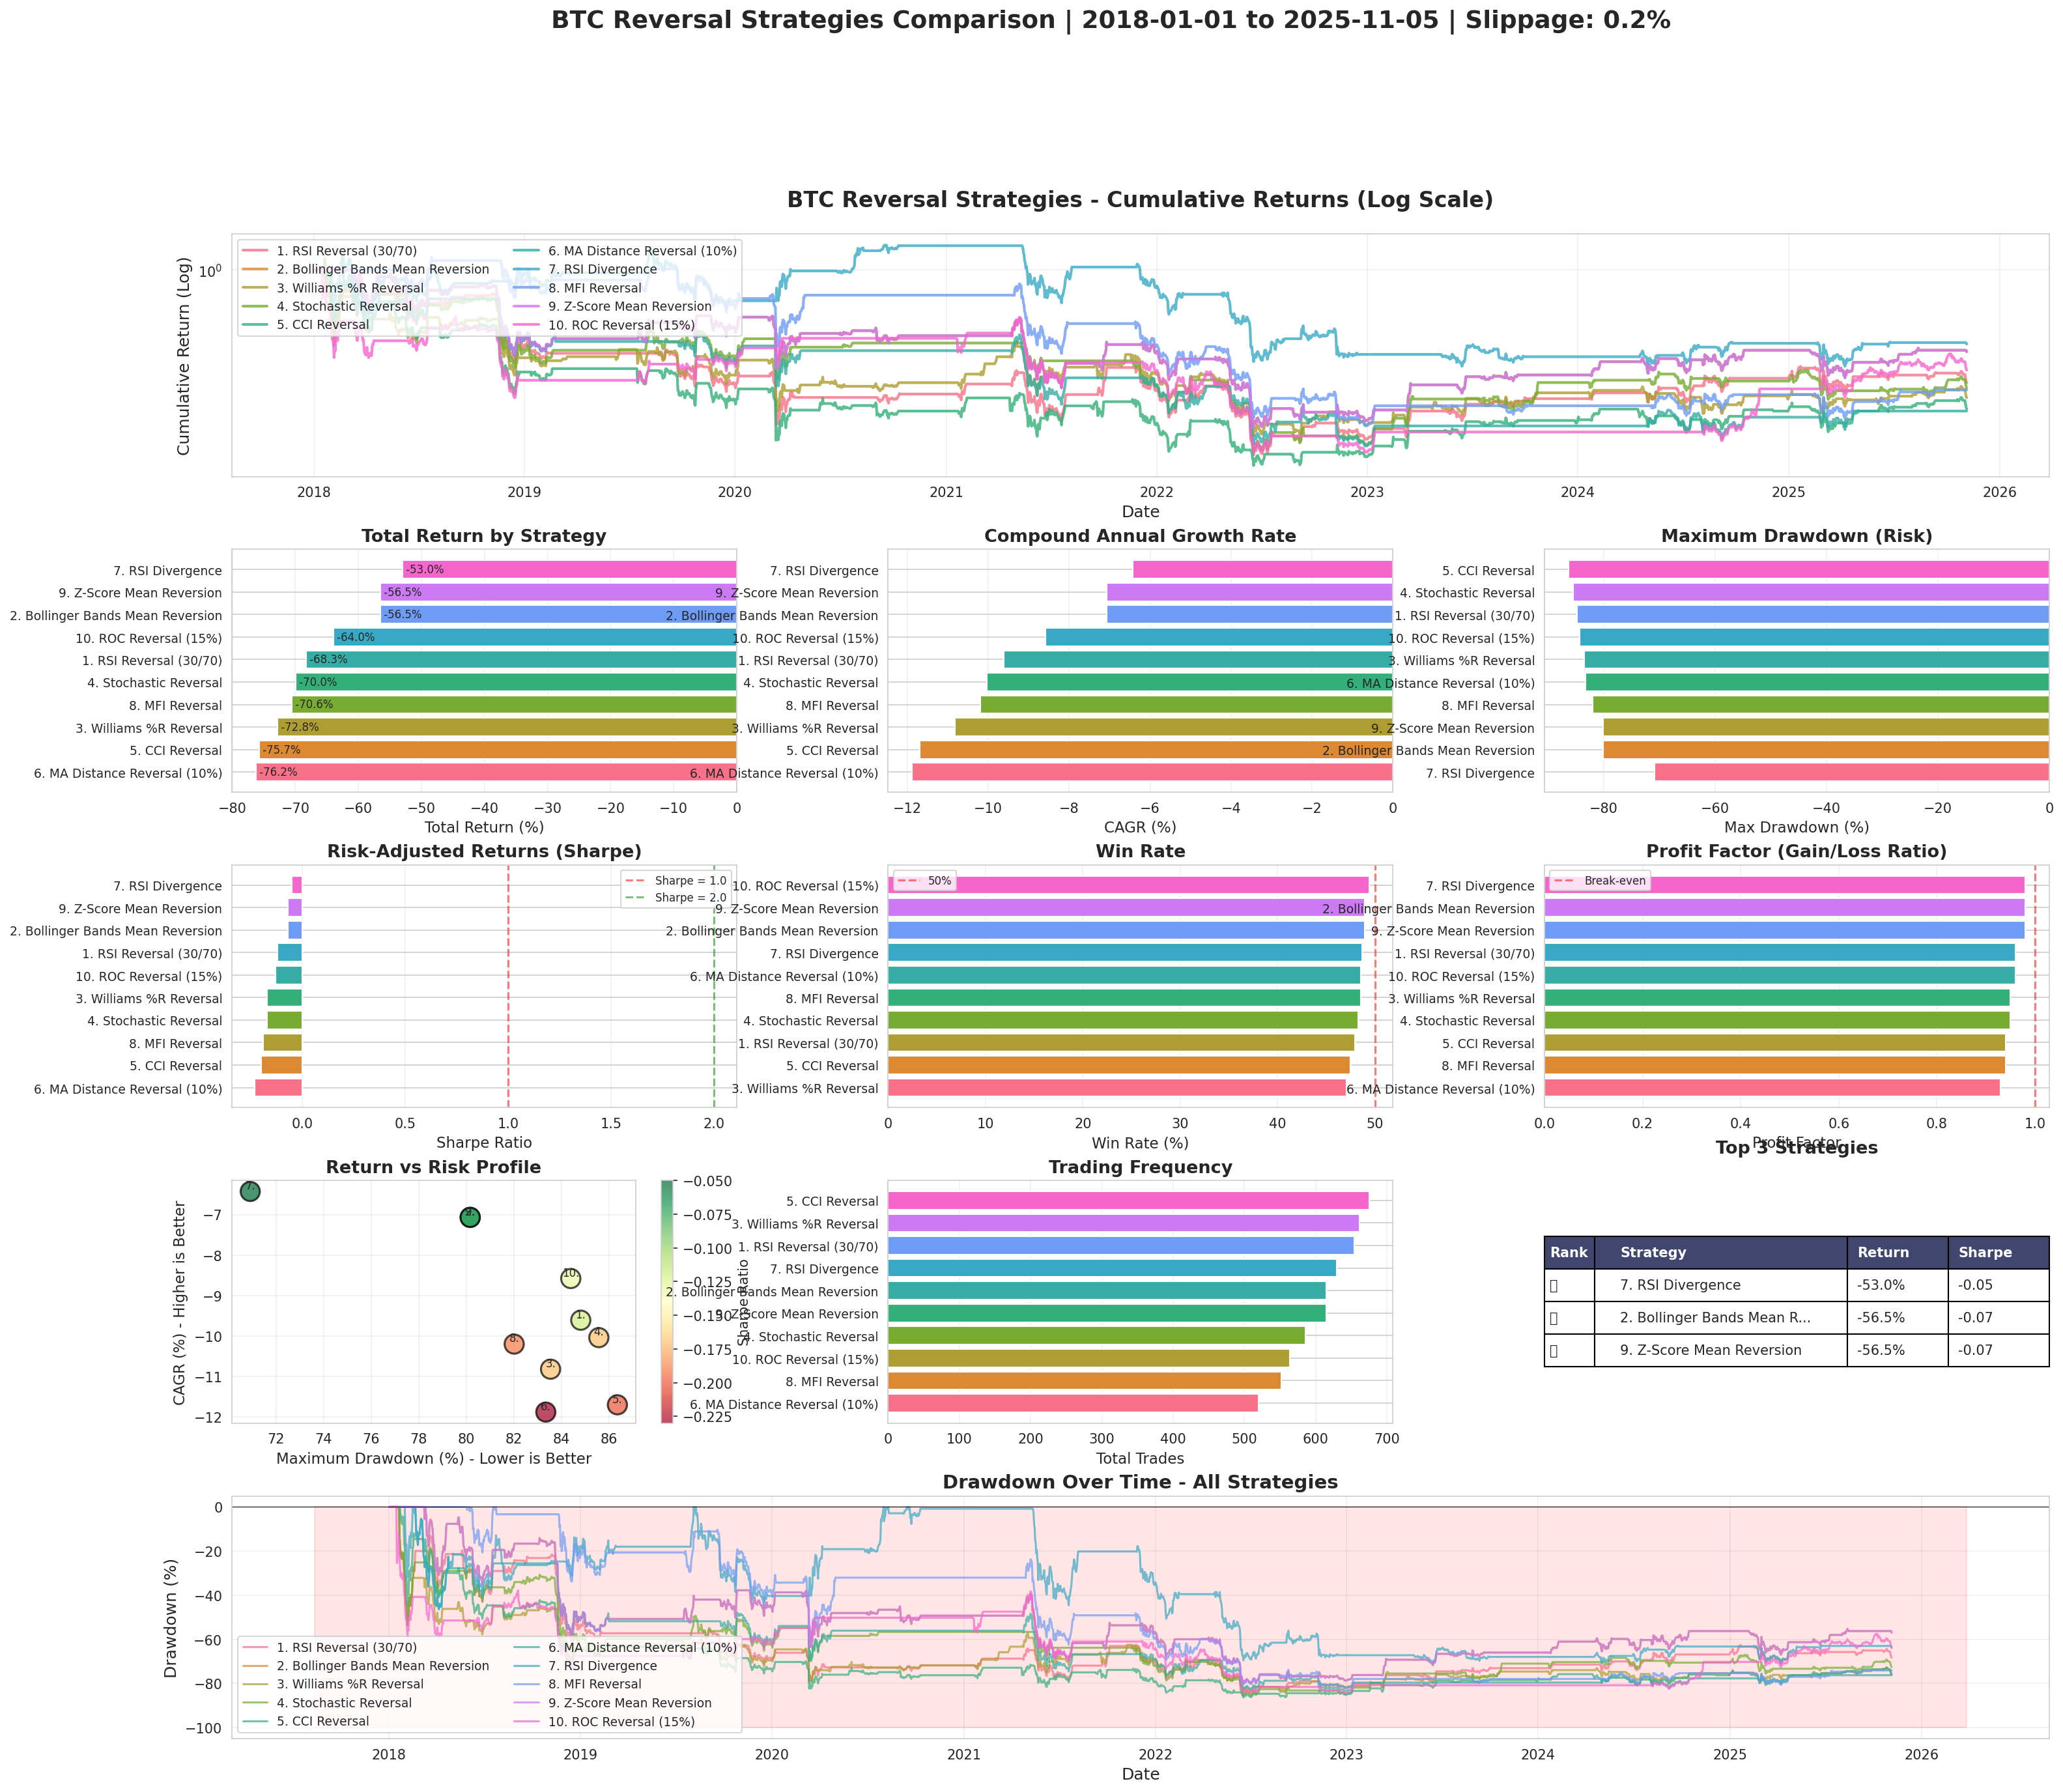

Generate this figure with Python:
"""
BTC Reversal (Counter-Trend) Strategies Comparison

This module implements and compares 10 different reversal/mean-reversion trading strategies
for Bitcoin (BTC_KRW). Reversal strategies attempt to profit from price extremes by
buying oversold conditions and selling overbought conditions.

Key Features:
- 10 different reversal strategy implementations
- Look-ahead bias prevention with shift(1)
- Realistic execution with slippage
- Comprehensive performance metrics
- Professional visualizations

Author: Claude
Date: 2025-11-08
"""

import pandas as pd
import numpy as np
import matplotlib.pyplot as plt
import seaborn as sns
from pathlib import Path
import warnings
from typing import Dict, Tuple
from datetime import datetime

warnings.filterwarnings('ignore')

# Set plotting style
sns.set_style("whitegrid")
plt.rcParams['figure.figsize'] = (20, 24)
plt.rcParams['font.size'] = 10


class BTCReversalStrategiesComparison:
    """
    Backtesting framework for BTC reversal (counter-trend) strategies.

    Reversal strategies bet against the prevailing trend, buying on dips
    and selling on rallies. These strategies profit from mean reversion
    rather than trend continuation.
    """

    def __init__(self, symbol='BTC_KRW', start_date='2018-01-01',
                 end_date='2025-12-31', slippage=0.002):
        """
        Initialize the comparison framework.

        Args:
            symbol: Cryptocurrency symbol (default: BTC_KRW)
            start_date: Start date for backtesting
            end_date: End date for backtesting
            slippage: Transaction cost as decimal (0.002 = 0.2%)
        """
        self.symbol = symbol
        self.start_date = pd.to_datetime(start_date)
        self.end_date = pd.to_datetime(end_date)
        self.slippage = slippage
        self.data = None
        self.strategy_results = {}

    def load_data(self):
        """Load BTC data from parquet file."""
        data_path = Path(f'chart_day/{self.symbol}.parquet')

        if not data_path.exists():
            raise FileNotFoundError(f"Data file not found: {data_path}")

        df = pd.read_parquet(data_path)

        # Ensure column names are capitalized
        df.columns = [col.capitalize() for col in df.columns]

        # Filter by date range
        df = df[(df.index >= self.start_date) & (df.index <= self.end_date)]

        # Calculate daily price returns
        df['daily_price_return'] = df['Close'].pct_change()

        self.data = df
        print(f"✓ Loaded {len(df)} days of {self.symbol} data ({df.index[0].date()} to {df.index[-1].date()})")

        return df

    # ==================== TECHNICAL INDICATORS ====================

    @staticmethod
    def calculate_rsi(prices, period=14):
        """Calculate RSI indicator."""
        delta = prices.diff()
        gain = (delta.where(delta > 0, 0)).rolling(window=period).mean()
        loss = (-delta.where(delta < 0, 0)).rolling(window=period).mean()
        rs = gain / loss
        rsi = 100 - (100 / (1 + rs))
        return rsi

    @staticmethod
    def calculate_bollinger_bands(prices, period=20, std_dev=2):
        """Calculate Bollinger Bands."""
        sma = prices.rolling(window=period).mean()
        std = prices.rolling(window=period).std()
        upper_band = sma + (std * std_dev)
        lower_band = sma - (std * std_dev)
        return upper_band, sma, lower_band

    @staticmethod
    def calculate_williams_r(high, low, close, period=14):
        """Calculate Williams %R indicator."""
        highest_high = high.rolling(window=period).max()
        lowest_low = low.rolling(window=period).min()
        williams_r = -100 * (highest_high - close) / (highest_high - lowest_low)
        return williams_r

    @staticmethod
    def calculate_stochastic(high, low, close, k_period=14, d_period=3):
        """Calculate Stochastic Oscillator."""
        lowest_low = low.rolling(window=k_period).min()
        highest_high = high.rolling(window=k_period).max()
        k = 100 * (close - lowest_low) / (highest_high - lowest_low)
        d = k.rolling(window=d_period).mean()
        return k, d

    @staticmethod
    def calculate_cci(high, low, close, period=20):
        """Calculate Commodity Channel Index."""
        typical_price = (high + low + close) / 3
        sma = typical_price.rolling(window=period).mean()
        mean_deviation = typical_price.rolling(window=period).apply(
            lambda x: np.abs(x - x.mean()).mean()
        )
        cci = (typical_price - sma) / (0.015 * mean_deviation)
        return cci

    @staticmethod
    def calculate_mfi(high, low, close, volume, period=14):
        """Calculate Money Flow Index."""
        typical_price = (high + low + close) / 3
        money_flow = typical_price * volume

        # Positive and negative money flow
        delta = typical_price.diff()
        positive_flow = money_flow.where(delta > 0, 0).rolling(window=period).sum()
        negative_flow = money_flow.where(delta < 0, 0).rolling(window=period).sum()

        mfi_ratio = positive_flow / negative_flow
        mfi = 100 - (100 / (1 + mfi_ratio))
        return mfi

    # ==================== STRATEGY IMPLEMENTATIONS ====================

    def strategy_rsi_reversal(self, df, rsi_period=14, oversold=30, overbought=70):
        """
        Strategy 1: RSI Oversold/Overbought Reversal

        Buy when RSI < 30 (oversold), sell when RSI > 70 (overbought)
        Classic mean reversion based on momentum extremes.
        """
        df = df.copy()

        # Calculate RSI
        df['RSI'] = self.calculate_rsi(df['Close'], rsi_period)

        # Generate signals with shift to prevent look-ahead bias
        df['buy_signal'] = (df['RSI'] < oversold).astype(int)
        df['sell_signal'] = (df['RSI'] > overbought).astype(int)

        # Position: 1 when holding, 0 when not
        df['position'] = 0
        position = 0
        positions = []

        for i in range(len(df)):
            if i == 0:
                positions.append(0)
                continue

            # Use previous day's signals
            if df['buy_signal'].iloc[i-1] == 1 and position == 0:
                position = 1  # Buy
            elif df['sell_signal'].iloc[i-1] == 1 and position == 1:
                position = 0  # Sell

            positions.append(position)

        df['position'] = positions

        # Calculate returns with slippage
        df['position_change'] = df['position'].diff()
        df['slippage_cost'] = abs(df['position_change']) * self.slippage
        df['returns'] = df['position'].shift(1) * df['daily_price_return'] - df['slippage_cost']
        df['cumulative'] = (1 + df['returns']).cumprod()

        return df

    def strategy_bollinger_reversal(self, df, period=20, std_dev=2):
        """
        Strategy 2: Bollinger Bands Mean Reversion

        Buy when price touches lower band, sell when price touches upper band.
        Profits from price returning to the mean.
        """
        df = df.copy()

        # Calculate Bollinger Bands
        upper, middle, lower = self.calculate_bollinger_bands(df['Close'], period, std_dev)
        df['BB_Upper'] = upper
        df['BB_Middle'] = middle
        df['BB_Lower'] = lower

        # Generate signals
        df['buy_signal'] = (df['Close'] <= df['BB_Lower']).astype(int)
        df['sell_signal'] = (df['Close'] >= df['BB_Upper']).astype(int)

        # Position management
        df['position'] = 0
        position = 0
        positions = []

        for i in range(len(df)):
            if i == 0:
                positions.append(0)
                continue

            if df['buy_signal'].iloc[i-1] == 1 and position == 0:
                position = 1
            elif df['sell_signal'].iloc[i-1] == 1 and position == 1:
                position = 0

            positions.append(position)

        df['position'] = positions

        # Calculate returns
        df['position_change'] = df['position'].diff()
        df['slippage_cost'] = abs(df['position_change']) * self.slippage
        df['returns'] = df['position'].shift(1) * df['daily_price_return'] - df['slippage_cost']
        df['cumulative'] = (1 + df['returns']).cumprod()

        return df

    def strategy_williams_reversal(self, df, period=14, oversold=-80, overbought=-20):
        """
        Strategy 3: Williams %R Reversal

        Buy when %R < -80 (oversold), sell when %R > -20 (overbought).
        Similar to RSI but uses high/low range.
        """
        df = df.copy()

        # Calculate Williams %R
        df['Williams_R'] = self.calculate_williams_r(df['High'], df['Low'], df['Close'], period)

        # Generate signals
        df['buy_signal'] = (df['Williams_R'] < oversold).astype(int)
        df['sell_signal'] = (df['Williams_R'] > overbought).astype(int)

        # Position management
        position = 0
        positions = []

        for i in range(len(df)):
            if i == 0:
                positions.append(0)
                continue

            if df['buy_signal'].iloc[i-1] == 1 and position == 0:
                position = 1
            elif df['sell_signal'].iloc[i-1] == 1 and position == 1:
                position = 0

            positions.append(position)

        df['position'] = positions

        # Calculate returns
        df['position_change'] = df['position'].diff()
        df['slippage_cost'] = abs(df['position_change']) * self.slippage
        df['returns'] = df['position'].shift(1) * df['daily_price_return'] - df['slippage_cost']
        df['cumulative'] = (1 + df['returns']).cumprod()

        return df

    def strategy_stochastic_reversal(self, df, k_period=14, d_period=3, oversold=20, overbought=80):
        """
        Strategy 4: Stochastic Reversal

        Buy when %K < 20 and crosses above %D, sell when %K > 80 and crosses below %D.
        Confirms reversal with crossover signal.
        """
        df = df.copy()

        # Calculate Stochastic
        k, d = self.calculate_stochastic(df['High'], df['Low'], df['Close'], k_period, d_period)
        df['Stoch_K'] = k
        df['Stoch_D'] = d

        # Generate signals with crossover confirmation
        df['buy_signal'] = ((df['Stoch_K'] < oversold) &
                           (df['Stoch_K'] > df['Stoch_D']) &
                           (df['Stoch_K'].shift(1) <= df['Stoch_D'].shift(1))).astype(int)

        df['sell_signal'] = ((df['Stoch_K'] > overbought) &
                            (df['Stoch_K'] < df['Stoch_D']) &
                            (df['Stoch_K'].shift(1) >= df['Stoch_D'].shift(1))).astype(int)

        # Position management
        position = 0
        positions = []

        for i in range(len(df)):
            if i == 0:
                positions.append(0)
                continue

            if df['buy_signal'].iloc[i-1] == 1 and position == 0:
                position = 1
            elif df['sell_signal'].iloc[i-1] == 1 and position == 1:
                position = 0

            positions.append(position)

        df['position'] = positions

        # Calculate returns
        df['position_change'] = df['position'].diff()
        df['slippage_cost'] = abs(df['position_change']) * self.slippage
        df['returns'] = df['position'].shift(1) * df['daily_price_return'] - df['slippage_cost']
        df['cumulative'] = (1 + df['returns']).cumprod()

        return df

    def strategy_cci_reversal(self, df, period=20, oversold=-100, overbought=100):
        """
        Strategy 5: CCI (Commodity Channel Index) Reversal

        Buy when CCI < -100, sell when CCI > 100.
        Measures deviation from statistical mean.
        """
        df = df.copy()

        # Calculate CCI
        df['CCI'] = self.calculate_cci(df['High'], df['Low'], df['Close'], period)

        # Generate signals
        df['buy_signal'] = (df['CCI'] < oversold).astype(int)
        df['sell_signal'] = (df['CCI'] > overbought).astype(int)

        # Position management
        position = 0
        positions = []

        for i in range(len(df)):
            if i == 0:
                positions.append(0)
                continue

            if df['buy_signal'].iloc[i-1] == 1 and position == 0:
                position = 1
            elif df['sell_signal'].iloc[i-1] == 1 and position == 1:
                position = 0

            positions.append(position)

        df['position'] = positions

        # Calculate returns
        df['position_change'] = df['position'].diff()
        df['slippage_cost'] = abs(df['position_change']) * self.slippage
        df['returns'] = df['position'].shift(1) * df['daily_price_return'] - df['slippage_cost']
        df['cumulative'] = (1 + df['returns']).cumprod()

        return df

    def strategy_ma_distance_reversal(self, df, ma_period=50, threshold=0.10):
        """
        Strategy 6: Moving Average Distance Reversal

        Buy when price is 10% below MA, sell when 10% above MA.
        Profits from extreme deviations from trend.
        """
        df = df.copy()

        # Calculate MA and distance
        df['MA'] = df['Close'].rolling(window=ma_period).mean()
        df['Distance'] = (df['Close'] - df['MA']) / df['MA']

        # Generate signals
        df['buy_signal'] = (df['Distance'] < -threshold).astype(int)
        df['sell_signal'] = (df['Distance'] > threshold).astype(int)

        # Position management
        position = 0
        positions = []

        for i in range(len(df)):
            if i == 0:
                positions.append(0)
                continue

            if df['buy_signal'].iloc[i-1] == 1 and position == 0:
                position = 1
            elif df['sell_signal'].iloc[i-1] == 1 and position == 1:
                position = 0

            positions.append(position)

        df['position'] = positions

        # Calculate returns
        df['position_change'] = df['position'].diff()
        df['slippage_cost'] = abs(df['position_change']) * self.slippage
        df['returns'] = df['position'].shift(1) * df['daily_price_return'] - df['slippage_cost']
        df['cumulative'] = (1 + df['returns']).cumprod()

        return df

    def strategy_rsi_divergence(self, df, rsi_period=14, lookback=14):
        """
        Strategy 7: RSI Divergence Reversal

        Simplified divergence: Buy when price makes new low but RSI doesn't,
        sell when price makes new high but RSI doesn't.
        """
        df = df.copy()

        # Calculate RSI
        df['RSI'] = self.calculate_rsi(df['Close'], rsi_period)

        # Rolling min/max for divergence detection
        df['Price_Low'] = df['Close'].rolling(window=lookback).min()
        df['Price_High'] = df['Close'].rolling(window=lookback).max()
        df['RSI_Low'] = df['RSI'].rolling(window=lookback).min()
        df['RSI_High'] = df['RSI'].rolling(window=lookback).max()

        # Bullish divergence: price at low but RSI not at low
        df['bullish_div'] = ((df['Close'] == df['Price_Low']) &
                            (df['RSI'] > df['RSI_Low'] + 5)).astype(int)

        # Bearish divergence: price at high but RSI not at high
        df['bearish_div'] = ((df['Close'] == df['Price_High']) &
                            (df['RSI'] < df['RSI_High'] - 5)).astype(int)

        # Generate signals
        df['buy_signal'] = df['bullish_div']
        df['sell_signal'] = df['bearish_div']

        # Position management
        position = 0
        positions = []

        for i in range(len(df)):
            if i == 0:
                positions.append(0)
                continue

            if df['buy_signal'].iloc[i-1] == 1 and position == 0:
                position = 1
            elif df['sell_signal'].iloc[i-1] == 1 and position == 1:
                position = 0

            positions.append(position)

        df['position'] = positions

        # Calculate returns
        df['position_change'] = df['position'].diff()
        df['slippage_cost'] = abs(df['position_change']) * self.slippage
        df['returns'] = df['position'].shift(1) * df['daily_price_return'] - df['slippage_cost']
        df['cumulative'] = (1 + df['returns']).cumprod()

        return df

    def strategy_mfi_reversal(self, df, mfi_period=14, oversold=20, overbought=80):
        """
        Strategy 8: Money Flow Index (MFI) Reversal

        Buy when MFI < 20, sell when MFI > 80.
        Volume-weighted version of RSI.
        """
        df = df.copy()

        # Calculate MFI
        df['MFI'] = self.calculate_mfi(df['High'], df['Low'], df['Close'], df['Volume'], mfi_period)

        # Generate signals
        df['buy_signal'] = (df['MFI'] < oversold).astype(int)
        df['sell_signal'] = (df['MFI'] > overbought).astype(int)

        # Position management
        position = 0
        positions = []

        for i in range(len(df)):
            if i == 0:
                positions.append(0)
                continue

            if df['buy_signal'].iloc[i-1] == 1 and position == 0:
                position = 1
            elif df['sell_signal'].iloc[i-1] == 1 and position == 1:
                position = 0

            positions.append(position)

        df['position'] = positions

        # Calculate returns
        df['position_change'] = df['position'].diff()
        df['slippage_cost'] = abs(df['position_change']) * self.slippage
        df['returns'] = df['position'].shift(1) * df['daily_price_return'] - df['slippage_cost']
        df['cumulative'] = (1 + df['returns']).cumprod()

        return df

    def strategy_zscore_reversal(self, df, period=20, threshold=2):
        """
        Strategy 9: Z-Score Mean Reversion

        Buy when Z-score < -2, sell when Z-score > 2.
        Statistical approach to mean reversion.
        """
        df = df.copy()

        # Calculate Z-score
        df['MA'] = df['Close'].rolling(window=period).mean()
        df['STD'] = df['Close'].rolling(window=period).std()
        df['ZScore'] = (df['Close'] - df['MA']) / df['STD']

        # Generate signals
        df['buy_signal'] = (df['ZScore'] < -threshold).astype(int)
        df['sell_signal'] = (df['ZScore'] > threshold).astype(int)

        # Position management
        position = 0
        positions = []

        for i in range(len(df)):
            if i == 0:
                positions.append(0)
                continue

            if df['buy_signal'].iloc[i-1] == 1 and position == 0:
                position = 1
            elif df['sell_signal'].iloc[i-1] == 1 and position == 1:
                position = 0

            positions.append(position)

        df['position'] = positions

        # Calculate returns
        df['position_change'] = df['position'].diff()
        df['slippage_cost'] = abs(df['position_change']) * self.slippage
        df['returns'] = df['position'].shift(1) * df['daily_price_return'] - df['slippage_cost']
        df['cumulative'] = (1 + df['returns']).cumprod()

        return df

    def strategy_roc_reversal(self, df, period=10, threshold=15):
        """
        Strategy 10: Rate of Change (ROC) Reversal

        Buy when ROC < -15% (sharp decline), sell when ROC > 15% (sharp rally).
        Bets on reversal after extreme moves.
        """
        df = df.copy()

        # Calculate ROC
        df['ROC'] = ((df['Close'] - df['Close'].shift(period)) / df['Close'].shift(period)) * 100

        # Generate signals
        df['buy_signal'] = (df['ROC'] < -threshold).astype(int)
        df['sell_signal'] = (df['ROC'] > threshold).astype(int)

        # Position management
        position = 0
        positions = []

        for i in range(len(df)):
            if i == 0:
                positions.append(0)
                continue

            if df['buy_signal'].iloc[i-1] == 1 and position == 0:
                position = 1
            elif df['sell_signal'].iloc[i-1] == 1 and position == 1:
                position = 0

            positions.append(position)

        df['position'] = positions

        # Calculate returns
        df['position_change'] = df['position'].diff()
        df['slippage_cost'] = abs(df['position_change']) * self.slippage
        df['returns'] = df['position'].shift(1) * df['daily_price_return'] - df['slippage_cost']
        df['cumulative'] = (1 + df['returns']).cumprod()

        return df

    # ==================== EXECUTION & ANALYSIS ====================

    def run_all_strategies(self):
        """Run all 10 reversal strategies on BTC data."""

        strategies = {
            '1. RSI Reversal (30/70)': lambda df: self.strategy_rsi_reversal(df),
            '2. Bollinger Bands Mean Reversion': lambda df: self.strategy_bollinger_reversal(df),
            '3. Williams %R Reversal': lambda df: self.strategy_williams_reversal(df),
            '4. Stochastic Reversal': lambda df: self.strategy_stochastic_reversal(df),
            '5. CCI Reversal': lambda df: self.strategy_cci_reversal(df),
            '6. MA Distance Reversal (10%)': lambda df: self.strategy_ma_distance_reversal(df),
            '7. RSI Divergence': lambda df: self.strategy_rsi_divergence(df),
            '8. MFI Reversal': lambda df: self.strategy_mfi_reversal(df),
            '9. Z-Score Mean Reversion': lambda df: self.strategy_zscore_reversal(df),
            '10. ROC Reversal (15%)': lambda df: self.strategy_roc_reversal(df),
        }

        print(f"\n{'='*80}")
        print(f"Running 10 reversal strategies on {self.symbol}...")
        print(f"{'='*80}\n")

        for strategy_name, strategy_func in strategies.items():
            try:
                result = strategy_func(self.data.copy())
                self.strategy_results[strategy_name] = result

                # Quick stats
                total_return = (result['cumulative'].iloc[-1] - 1) * 100
                num_trades = abs(result['position'].diff()).sum() / 2

                print(f"✓ {strategy_name:40s} | Return: {total_return:>8.2f}% | Trades: {num_trades:>4.0f}")

            except Exception as e:
                print(f"✗ {strategy_name:40s} | Error: {str(e)}")

        print(f"\n{'='*80}\n")

    def calculate_metrics(self, returns_series, name):
        """Calculate comprehensive performance metrics."""

        # Remove NaN values
        returns = returns_series.dropna()

        if len(returns) == 0 or returns.sum() == 0:
            return {
                'Strategy': name,
                'Total Return (%)': 0,
                'CAGR (%)': 0,
                'MDD (%)': 0,
                'Sharpe Ratio': 0,
                'Win Rate (%)': 0,
                'Total Trades': 0,
                'Profit Factor': 0,
            }

        # Cumulative returns
        cumulative = (1 + returns).cumprod()

        # Total return
        total_return = (cumulative.iloc[-1] - 1) * 100

        # CAGR
        years = len(returns) / 252  # Assuming ~252 trading days per year
        cagr = (cumulative.iloc[-1] ** (1 / years) - 1) * 100 if years > 0 else 0

        # Maximum Drawdown
        running_max = cumulative.expanding().max()
        drawdown = (cumulative - running_max) / running_max
        max_drawdown = drawdown.min() * 100

        # Sharpe Ratio (annualized)
        if returns.std() != 0:
            sharpe = (returns.mean() / returns.std()) * np.sqrt(252)
        else:
            sharpe = 0

        # Win Rate
        winning_days = (returns > 0).sum()
        total_trading_days = (returns != 0).sum()
        win_rate = (winning_days / total_trading_days * 100) if total_trading_days > 0 else 0

        # Profit Factor
        gains = returns[returns > 0].sum()
        losses = abs(returns[returns < 0].sum())
        profit_factor = gains / losses if losses != 0 else 0

        # Total trades (estimate from position changes)
        total_trades = total_trading_days / 2  # Rough estimate

        return {
            'Strategy': name,
            'Total Return (%)': round(total_return, 2),
            'CAGR (%)': round(cagr, 2),
            'MDD (%)': round(max_drawdown, 2),
            'Sharpe Ratio': round(sharpe, 2),
            'Win Rate (%)': round(win_rate, 2),
            'Total Trades': int(total_trades),
            'Profit Factor': round(profit_factor, 2),
        }

    def calculate_all_metrics(self):
        """Calculate metrics for all strategies."""

        metrics_list = []

        for strategy_name, result_df in self.strategy_results.items():
            metrics = self.calculate_metrics(result_df['returns'], strategy_name)
            metrics_list.append(metrics)

        metrics_df = pd.DataFrame(metrics_list)
        metrics_df = metrics_df.sort_values('Total Return (%)', ascending=False)

        return metrics_df

    def plot_comparison(self, metrics_df):
        """Create comprehensive comparison visualization."""

        fig = plt.figure(figsize=(24, 20))
        gs = fig.add_gridspec(5, 3, hspace=0.3, wspace=0.3)

        # Color palette
        colors = sns.color_palette("husl", len(self.strategy_results))

        # 1. Cumulative Returns (Log Scale)
        ax1 = fig.add_subplot(gs[0, :])
        for idx, (strategy_name, result_df) in enumerate(self.strategy_results.items()):
            cumulative = result_df['cumulative']
            ax1.plot(result_df.index, cumulative, label=strategy_name,
                    linewidth=2, alpha=0.8, color=colors[idx])

        ax1.set_yscale('log')
        ax1.set_title(f'BTC Reversal Strategies - Cumulative Returns (Log Scale)',
                     fontsize=16, fontweight='bold', pad=20)
        ax1.set_xlabel('Date', fontsize=12)
        ax1.set_ylabel('Cumulative Return (Log)', fontsize=12)
        ax1.legend(loc='upper left', fontsize=9, ncol=2)
        ax1.grid(True, alpha=0.3)

        # 2. Total Return Bar Chart
        ax2 = fig.add_subplot(gs[1, 0])
        sorted_metrics = metrics_df.sort_values('Total Return (%)', ascending=True)
        bars = ax2.barh(range(len(sorted_metrics)), sorted_metrics['Total Return (%)'],
                       color=colors[:len(sorted_metrics)])
        ax2.set_yticks(range(len(sorted_metrics)))
        ax2.set_yticklabels(sorted_metrics['Strategy'], fontsize=9)
        ax2.set_xlabel('Total Return (%)', fontsize=11)
        ax2.set_title('Total Return by Strategy', fontsize=13, fontweight='bold')
        ax2.grid(axis='x', alpha=0.3)

        # Add value labels
        for i, (idx, row) in enumerate(sorted_metrics.iterrows()):
            ax2.text(row['Total Return (%)'], i, f" {row['Total Return (%)']:.1f}%",
                    va='center', fontsize=8)

        # 3. CAGR
        ax3 = fig.add_subplot(gs[1, 1])
        sorted_metrics = metrics_df.sort_values('CAGR (%)', ascending=True)
        bars = ax3.barh(range(len(sorted_metrics)), sorted_metrics['CAGR (%)'],
                       color=colors[:len(sorted_metrics)])
        ax3.set_yticks(range(len(sorted_metrics)))
        ax3.set_yticklabels(sorted_metrics['Strategy'], fontsize=9)
        ax3.set_xlabel('CAGR (%)', fontsize=11)
        ax3.set_title('Compound Annual Growth Rate', fontsize=13, fontweight='bold')
        ax3.grid(axis='x', alpha=0.3)

        # 4. Maximum Drawdown
        ax4 = fig.add_subplot(gs[1, 2])
        sorted_metrics = metrics_df.sort_values('MDD (%)', ascending=False)
        bars = ax4.barh(range(len(sorted_metrics)), sorted_metrics['MDD (%)'],
                       color=colors[:len(sorted_metrics)])
        ax4.set_yticks(range(len(sorted_metrics)))
        ax4.set_yticklabels(sorted_metrics['Strategy'], fontsize=9)
        ax4.set_xlabel('Max Drawdown (%)', fontsize=11)
        ax4.set_title('Maximum Drawdown (Risk)', fontsize=13, fontweight='bold')
        ax4.grid(axis='x', alpha=0.3)

        # 5. Sharpe Ratio
        ax5 = fig.add_subplot(gs[2, 0])
        sorted_metrics = metrics_df.sort_values('Sharpe Ratio', ascending=True)
        bars = ax5.barh(range(len(sorted_metrics)), sorted_metrics['Sharpe Ratio'],
                       color=colors[:len(sorted_metrics)])
        ax5.set_yticks(range(len(sorted_metrics)))
        ax5.set_yticklabels(sorted_metrics['Strategy'], fontsize=9)
        ax5.set_xlabel('Sharpe Ratio', fontsize=11)
        ax5.set_title('Risk-Adjusted Returns (Sharpe)', fontsize=13, fontweight='bold')
        ax5.axvline(x=1.0, color='red', linestyle='--', alpha=0.5, label='Sharpe = 1.0')
        ax5.axvline(x=2.0, color='green', linestyle='--', alpha=0.5, label='Sharpe = 2.0')
        ax5.legend(fontsize=8)
        ax5.grid(axis='x', alpha=0.3)

        # 6. Win Rate
        ax6 = fig.add_subplot(gs[2, 1])
        sorted_metrics = metrics_df.sort_values('Win Rate (%)', ascending=True)
        bars = ax6.barh(range(len(sorted_metrics)), sorted_metrics['Win Rate (%)'],
                       color=colors[:len(sorted_metrics)])
        ax6.set_yticks(range(len(sorted_metrics)))
        ax6.set_yticklabels(sorted_metrics['Strategy'], fontsize=9)
        ax6.set_xlabel('Win Rate (%)', fontsize=11)
        ax6.set_title('Win Rate', fontsize=13, fontweight='bold')
        ax6.axvline(x=50, color='red', linestyle='--', alpha=0.5, label='50%')
        ax6.legend(fontsize=8)
        ax6.grid(axis='x', alpha=0.3)

        # 7. Profit Factor
        ax7 = fig.add_subplot(gs[2, 2])
        sorted_metrics = metrics_df.sort_values('Profit Factor', ascending=True)
        bars = ax7.barh(range(len(sorted_metrics)), sorted_metrics['Profit Factor'],
                       color=colors[:len(sorted_metrics)])
        ax7.set_yticks(range(len(sorted_metrics)))
        ax7.set_yticklabels(sorted_metrics['Strategy'], fontsize=9)
        ax7.set_xlabel('Profit Factor', fontsize=11)
        ax7.set_title('Profit Factor (Gain/Loss Ratio)', fontsize=13, fontweight='bold')
        ax7.axvline(x=1.0, color='red', linestyle='--', alpha=0.5, label='Break-even')
        ax7.legend(fontsize=8)
        ax7.grid(axis='x', alpha=0.3)

        # 8. Return vs Risk Scatter
        ax8 = fig.add_subplot(gs[3, 0])
        scatter = ax8.scatter(abs(metrics_df['MDD (%)']), metrics_df['CAGR (%)'],
                            s=200, c=metrics_df['Sharpe Ratio'], cmap='RdYlGn',
                            alpha=0.7, edgecolors='black', linewidths=1.5)

        # Add strategy labels
        for idx, row in metrics_df.iterrows():
            strategy_short = row['Strategy'].split('.')[0] + '.'
            ax8.annotate(strategy_short,
                        (abs(row['MDD (%)']), row['CAGR (%)']),
                        fontsize=8, ha='center', va='bottom')

        ax8.set_xlabel('Maximum Drawdown (%) - Lower is Better', fontsize=11)
        ax8.set_ylabel('CAGR (%) - Higher is Better', fontsize=11)
        ax8.set_title('Return vs Risk Profile', fontsize=13, fontweight='bold')
        ax8.grid(True, alpha=0.3)

        cbar = plt.colorbar(scatter, ax=ax8)
        cbar.set_label('Sharpe Ratio', fontsize=10)

        # 9. Total Trades
        ax9 = fig.add_subplot(gs[3, 1])
        sorted_metrics = metrics_df.sort_values('Total Trades', ascending=True)
        bars = ax9.barh(range(len(sorted_metrics)), sorted_metrics['Total Trades'],
                       color=colors[:len(sorted_metrics)])
        ax9.set_yticks(range(len(sorted_metrics)))
        ax9.set_yticklabels(sorted_metrics['Strategy'], fontsize=9)
        ax9.set_xlabel('Total Trades', fontsize=11)
        ax9.set_title('Trading Frequency', fontsize=13, fontweight='bold')
        ax9.grid(axis='x', alpha=0.3)

        # 10. Metrics Table
        ax10 = fig.add_subplot(gs[3, 2])
        ax10.axis('off')

        # Top 3 strategies
        top3 = metrics_df.head(3)
        table_data = []
        table_data.append(['Rank', 'Strategy', 'Return', 'Sharpe'])

        medals = ['🥇', '🥈', '🥉']
        for i, (idx, row) in enumerate(top3.iterrows()):
            strategy_short = row['Strategy'][:25] + '...' if len(row['Strategy']) > 25 else row['Strategy']
            table_data.append([
                medals[i],
                strategy_short,
                f"{row['Total Return (%)']:.1f}%",
                f"{row['Sharpe Ratio']:.2f}"
            ])

        table = ax10.table(cellText=table_data, cellLoc='left', loc='center',
                          colWidths=[0.1, 0.5, 0.2, 0.2])
        table.auto_set_font_size(False)
        table.set_fontsize(10)
        table.scale(1, 2)

        # Style header row
        for i in range(4):
            table[(0, i)].set_facecolor('#40466e')
            table[(0, i)].set_text_props(weight='bold', color='white')

        ax10.set_title('Top 3 Strategies', fontsize=13, fontweight='bold', pad=20)

        # 11. Drawdown Over Time
        ax11 = fig.add_subplot(gs[4, :])

        for idx, (strategy_name, result_df) in enumerate(self.strategy_results.items()):
            cumulative = result_df['cumulative']
            running_max = cumulative.expanding().max()
            drawdown = (cumulative - running_max) / running_max * 100

            ax11.plot(result_df.index, drawdown, label=strategy_name,
                     linewidth=1.5, alpha=0.7, color=colors[idx])

        ax11.fill_between(ax11.get_xlim(), 0, -100, alpha=0.1, color='red')
        ax11.set_xlabel('Date', fontsize=12)
        ax11.set_ylabel('Drawdown (%)', fontsize=12)
        ax11.set_title('Drawdown Over Time - All Strategies', fontsize=14, fontweight='bold')
        ax11.legend(loc='lower left', fontsize=9, ncol=2)
        ax11.grid(True, alpha=0.3)
        ax11.axhline(y=0, color='black', linestyle='-', linewidth=0.5)

        # Add subtitle with date range
        date_range = f"{self.data.index[0].date()} to {self.data.index[-1].date()}"
        fig.suptitle(f'BTC Reversal Strategies Comparison | {date_range} | Slippage: {self.slippage*100}%',
                    fontsize=18, fontweight='bold', y=0.995)

        plt.savefig('btc_reversal_strategies_comparison.png', dpi=150, bbox_inches='tight')
        print(f"\n✓ Visualization saved: btc_reversal_strategies_comparison.png")

        return fig

    def export_results(self, metrics_df):
        """Export detailed results to CSV."""

        # Save metrics
        metrics_df.to_csv('btc_reversal_metrics.csv', index=False)
        print(f"✓ Metrics saved: btc_reversal_metrics.csv")

        # Save individual strategy returns
        for strategy_name, result_df in self.strategy_results.items():
            safe_name = strategy_name.replace(' ', '_').replace('/', '_').replace('(', '').replace(')', '')
            filename = f'strategy_{safe_name}.csv'
            result_df[['Close', 'position', 'returns', 'cumulative']].to_csv(filename)

        print(f"✓ Individual strategy results saved (10 CSV files)")

    def print_summary(self, metrics_df):
        """Print formatted summary table."""

        print(f"\n{'='*120}")
        print(f"BTC REVERSAL STRATEGIES - PERFORMANCE SUMMARY")
        print(f"{'='*120}\n")

        print(metrics_df.to_string(index=False))

        print(f"\n{'='*120}")
        print(f"🥇 BEST STRATEGY: {metrics_df.iloc[0]['Strategy']}")
        print(f"   Total Return: {metrics_df.iloc[0]['Total Return (%)']}%")
        print(f"   CAGR: {metrics_df.iloc[0]['CAGR (%)']}%")
        print(f"   Sharpe Ratio: {metrics_df.iloc[0]['Sharpe Ratio']}")
        print(f"   Max Drawdown: {metrics_df.iloc[0]['MDD (%)']}%")
        print(f"{'='*120}\n")


def main():
    """Main execution function."""

    # Initialize comparison
    btc_comparison = BTCReversalStrategiesComparison(
        symbol='BTC_KRW',
        start_date='2018-01-01',
        end_date='2025-12-31',
        slippage=0.002  # 0.2% transaction cost
    )

    # Load data
    btc_comparison.load_data()

    # Run all strategies
    btc_comparison.run_all_strategies()

    # Calculate metrics
    metrics_df = btc_comparison.calculate_all_metrics()

    # Print summary
    btc_comparison.print_summary(metrics_df)

    # Create visualization
    btc_comparison.plot_comparison(metrics_df)

    # Export results
    btc_comparison.export_results(metrics_df)

    print("\n✅ Analysis complete!")


if __name__ == "__main__":
    main()
